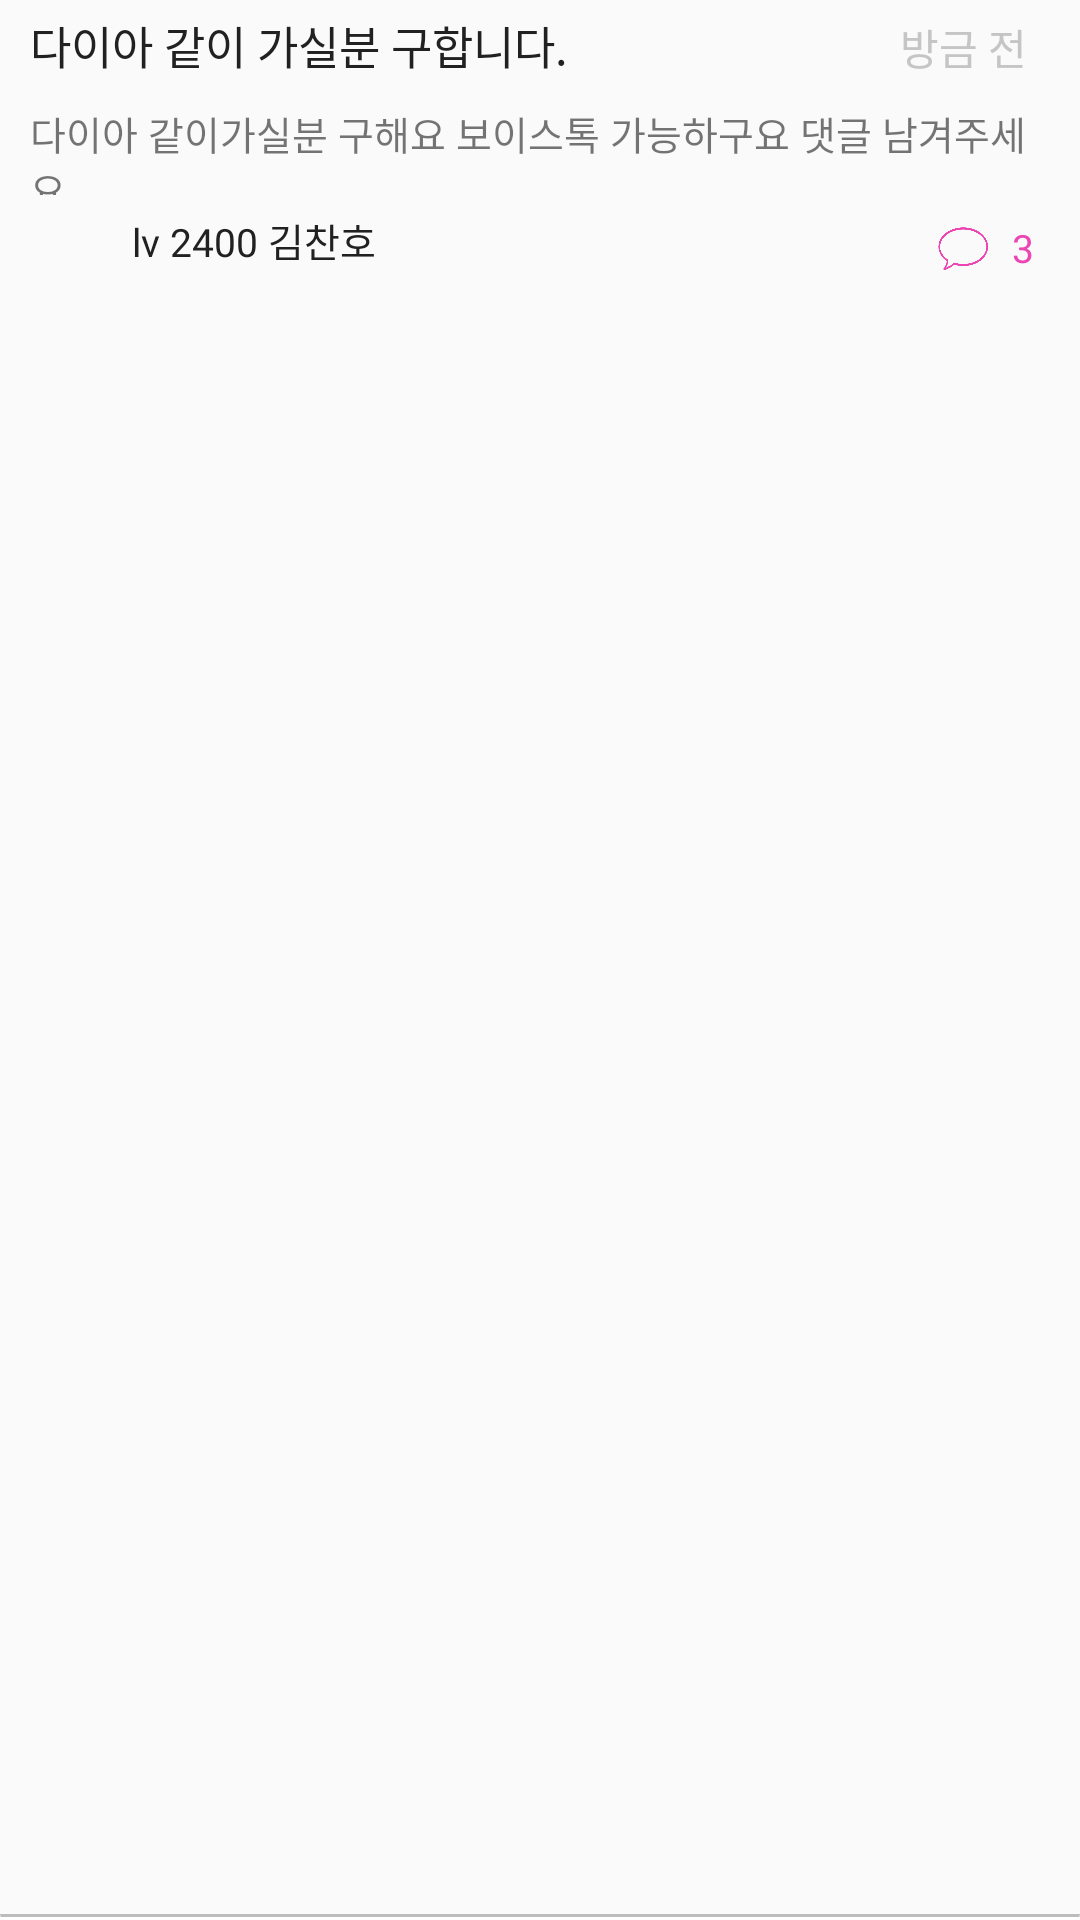

Here is an Android app screen rendered from its layout file. Give the layout XML and the strings, colors and styles it references.
<!-- AndroidManifest.xml: application theme AppTheme -->
<!-- res/layout/duoboard_item.xml -->
<?xml version="1.0" encoding="utf-8"?>
<androidx.cardview.widget.CardView xmlns:android="http://schemas.android.com/apk/res/android"
    xmlns:tools="http://schemas.android.com/tools"
    android:layout_width="match_parent"
    android:layout_height="wrap_content"
    xmlns:app="http://schemas.android.com/apk/res-auto"
    tools:context=".activity.Activity_duoBoard"
    android:elevation="0dp"
    app:cardElevation="0dp"
    >

    <LinearLayout
        android:layout_width="match_parent"
        android:layout_height="match_parent"
        android:orientation="vertical"
        android:background="@drawable/card_view">

        <LinearLayout
            android:layout_width="match_parent"
            android:layout_height="wrap_content"
            android:orientation="horizontal">

            <TextView
                android:id="@+id/tv_duoBoardItemTitle"
                android:layout_width="0dp"
                android:layout_height="30dp"
                android:layout_weight="7"
                android:text="다이아 같이 가실분 구합니다."
                android:textSize="15sp"
                android:textColor="#222121"
                android:gravity="center_vertical"
                android:layout_marginLeft="10dp"/>

            <TextView
                android:id="@+id/tv_duoBoardItemDate"
                android:layout_width="0dp"
                android:layout_height="30dp"
                android:layout_weight="2"
                android:gravity="center"
                android:textColor="#C5C5C5"
                android:text="방금 전"/>

        </LinearLayout>
        <TextView
            android:id="@+id/tv_duoBoardItemContent"
            android:layout_width="match_parent"
            android:layout_height="30dp"
            android:text="다이아 같이가실분 구해요 보이스톡 가능하구요 댓글 남겨주세요"
            android:textSize="13sp"
            android:layout_marginTop="5dp"
            android:paddingLeft="10dp"
            android:paddingRight="10dp"/>
        <LinearLayout
            android:layout_width="match_parent"
            android:layout_height="wrap_content"
            android:orientation="horizontal">

            <ImageView
                android:id="@+id/iv_duoBoardItemTier"
                android:layout_width="30dp"
                android:layout_height="30dp"
                android:layout_marginLeft="10dp"/>

            <TextView
                android:id="@+id/tv_duoBoardItemSummonerName"
                android:layout_width="0dp"
                android:layout_height="30dp"
                android:layout_weight="10"
                android:text="lv 2400 김찬호"
                android:textSize="13sp"
                android:textColor="#222121"
                android:gravity="center_vertical"
                android:paddingLeft="4dp"
                android:fontFamily="@font/nanumroundeb"/>

            <ImageView
                android:id="@+id/iv_duoBoardItemMic"
                android:layout_width="22dp"
                android:layout_height="20dp"
                android:layout_gravity="center"
                android:layout_marginTop="2dp"
                android:layout_marginRight="4dp"/>

            <ImageView
                android:id="@+id/iv_duoBoardItemComment"
                android:layout_width="22dp"
                android:layout_height="28dp"
                android:background="@drawable/img_comment"
                android:layout_gravity="center"
                android:layout_marginTop="4dp" />
            <TextView
                android:id="@+id/tv_duoBoardItemCommentCount"
                android:layout_width="18dp"
                android:layout_height="18dp"
                android:text="3"
                android:textSize="13sp"
                android:layout_marginRight="10dp"
                android:layout_marginTop="2dp"
                android:gravity="center"
                android:textColor="#EB46B4"/>

        </LinearLayout>

    </LinearLayout>

</androidx.cardview.widget.CardView>
<!-- resources referenced by this layout -->
<resources>
  <!-- drawable card_view (drawable) -->
  <?xml version="1.0" encoding="utf-8"?>
  <layer-list xmlns:android="http://schemas.android.com/apk/res/android" >
  
      <item
          android:top="-2dp"
          android:bottom="1dp"
          android:left="-2dp"
          android:right="-2dp">
          <shape android:shape="rectangle" >
              <stroke
                  android:width="1dp"
                  android:color="#BCBCBC" />
  
              <solid android:color="#FAFAFA" />
          </shape>
      </item>
  
  </layer-list>
  <!-- drawable img_comment: png bitmap (drawable, 22003 bytes) -->
  <style name="AppTheme" parent="Theme.AppCompat.Light.DarkActionBar">
          
          <item name="colorPrimary">@color/colorPrimary</item>
          <item name="colorPrimaryDark">#3C3C3B</item>
          <item name="colorAccent">@color/colorAccent</item>
      </style>
  <!-- not gathered from this repository: default colours our renderer supplied (Android Studio template values) -->
  <color name="colorPrimary">#FF6200EE</color>
  <color name="colorAccent">#FF03DAC5</color>
</resources>
